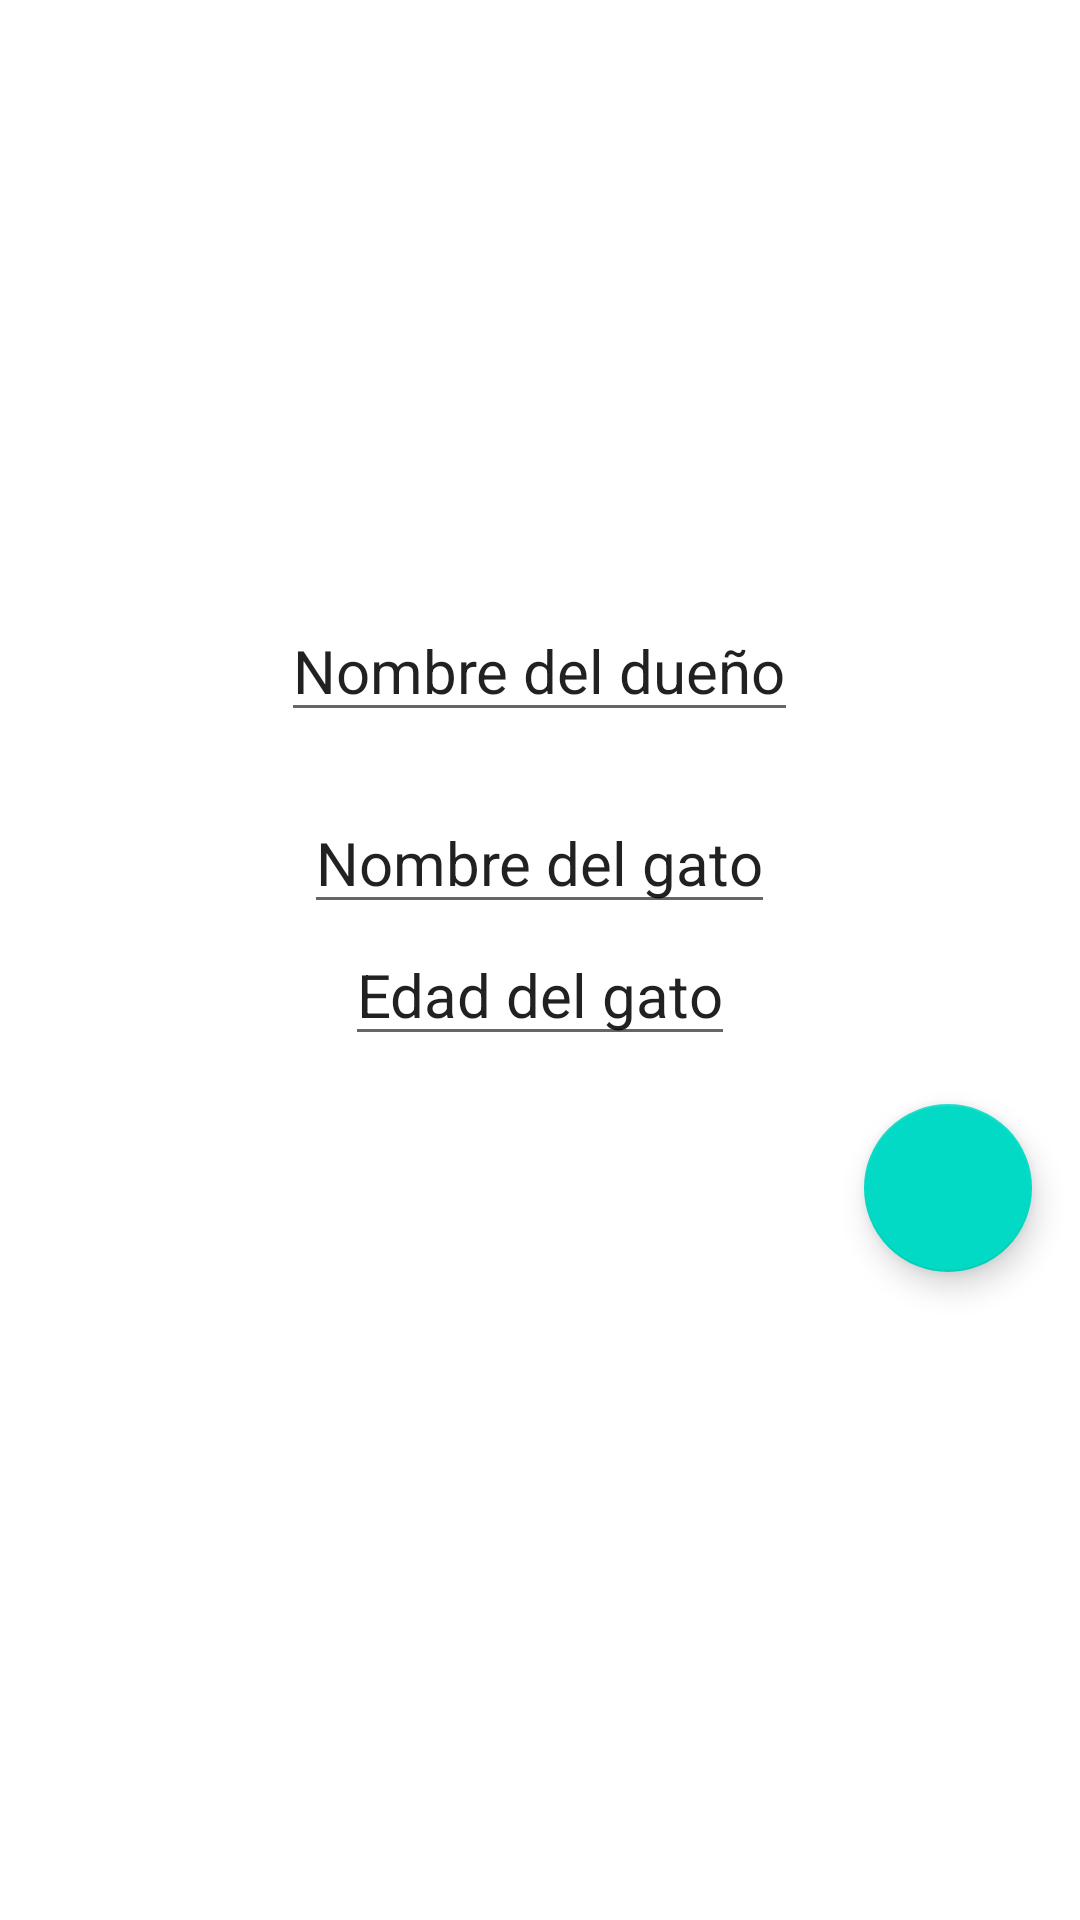

The Android layout XML behind this screen, and the referenced resources:
<!-- AndroidManifest.xml: application theme Theme.ExamenSegundo -->
<!-- res/layout/preferences.xml -->
<?xml version="1.0" encoding="utf-8"?>
<androidx.constraintlayout.widget.ConstraintLayout xmlns:android="http://schemas.android.com/apk/res/android"
    xmlns:app="http://schemas.android.com/apk/res-auto"
    xmlns:tools="http://schemas.android.com/tools"
    android:layout_width="match_parent"
    android:layout_height="match_parent"
    tools:context=".PreferencesMain">

    <LinearLayout
        android:layout_width="match_parent"
        android:layout_height="match_parent"
        android:gravity="center_horizontal|center_vertical"
        android:orientation="vertical">

    <EditText
        android:id="@+id/tvDueno"
        android:layout_width="wrap_content"
        android:layout_height="wrap_content"
        android:layout_marginBottom="20dp"
        android:text="Nombre del dueño"
        android:textSize="20sp" />

    <EditText
        android:id="@+id/tvGato"
        android:layout_width="wrap_content"
        android:layout_height="wrap_content"
        android:text="Nombre del gato"
        android:textSize="20sp" />

    <EditText
        android:id="@+id/tvEdad"
        android:layout_width="wrap_content"
        android:layout_height="wrap_content"
        android:text="Edad del gato"
        android:textSize="20sp" />

        <com.google.android.material.floatingactionbutton.FloatingActionButton
            android:id="@+id/Save"
            android:layout_width="wrap_content"
            android:layout_height="wrap_content"
            android:layout_gravity="end|bottom"
            android:src="@drawable/save"
            android:layout_margin="16dp" />


    </LinearLayout>


</androidx.constraintlayout.widget.ConstraintLayout>
<!-- resources referenced by this layout -->
<resources>
  <style name="Theme.ExamenSegundo" parent="Theme.MaterialComponents.DayNight.DarkActionBar">
          
          <item name="colorPrimary">@color/purple_500</item>
          <item name="colorPrimaryVariant">@color/purple_700</item>
          <item name="colorOnPrimary">@color/white</item>
          
          <item name="colorSecondary">@color/teal_200</item>
          <item name="colorSecondaryVariant">@color/teal_700</item>
          <item name="colorOnSecondary">@color/black</item>
          
          <item name="android:statusBarColor">?attr/colorPrimaryVariant</item>
          
      </style>
  <!-- not gathered from this repository: default colours our renderer supplied (Android Studio template values) -->
  <color name="purple_500">#FF6200EE</color>
  <color name="purple_700">#FF3700B3</color>
  <color name="teal_200">#FF03DAC5</color>
  <color name="teal_700">#FF018786</color>
  <color name="black">#FF000000</color>
  <color name="white">#FFFFFFFF</color>
</resources>
